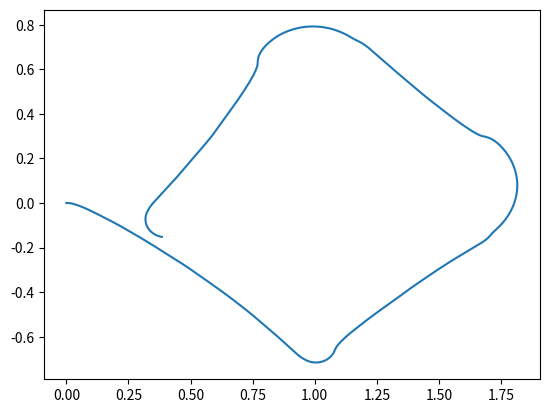

Python code for this plot:
import matplotlib.pyplot as plt 
import numpy as np
import math

DISTANCE_PER_TICK = np.pi*0.07/135

# move forward
#left = [0, 0, 0, 0, 0, 0, 0, 0, 0, 0, 0, 0, 0, 0, 0, 0, 0, 0, 0, 0, 0, 0, 0, 0, 0, 0, 0, 0, 0, 0, 0, 0, 0, 0, 0, 0, 0, 0, 0, 0, 0, 0, 0, 0, 0, 0, 0, 0, 0, 0, 0, 0, 0, 0, 0, 0, 0, 0, 0, 0, 0, 0, 0, 0, 0, 0, 0, 0, 0, 0, 0, 0, 0, 0, 0, 0, 0, 0, 0, 0, 0, 0, 0, 0, 0, 0, 0, 0, 0, 0, 0, 0, 0, 0, 0, 0, 0, 0, 0, 0, 0, 0, 0, 0, 0, 0, 0, 0, 0, 0, 0, 0, 0, 0, 0, 0, 0, 0, 0, 0, 0, 0, 0, 0, 0, 0, 0, 0, 0, 0, 0, 0, 0, 0, 0, 0, 0, 0, 0, 0, 0, 0, 0, 0, 0, 0, 0, 0, 0, 0, 0, 0, 0, 0, 0, 0, 0, 0, 0, 0, 0, 0, 0, 0, 0, 0, 0, 0, 0, 0, 0, 0, 0, 0, 0, 0, 0, 0, 0, 0, 0, 0, 0, 0, 0, 0, 0, 0, 0, 0, 0, 0, 0, 0, 0, 0, 0, 0, 0, 0, 0, 0, 0, 0, 0, 0, 0, 0, 0, 0, 0, 0, 0, 0, 0, 0, 0, 0, 0, 0, 0, 0, 0, 0, 0, 0, 0, 0, 0, 0, 0, 0, 0, 0, 0, 0, 0, 0, 0, 0, 0, 0, 0, 0, 0, 0, 0, 0, 0, 0, 0, 0, 0, 0, 0, 0, 0, 0, 0, 0, 0, 0, 0, 0, 0, 0, 0, 0, 0, 0, 0, 0, 0, 0, 0, 0, 0, 0, 0, 0, 0, 0, 0, 0, 0, 0, 0, 0, 0, 0, 0, 0, 0, 0, 0, 0, 0, 0, 0, 0, 0, 0, 0, 0, 0, 0, 0, 0, 0, 0, 0, 0, 0, 0, 0, 0, 0, 0, 0, 0, 0, 2, 5, 8, 12, 17, 23, 29, 36, 43, 51, 59, 67, 76, 84, 93, 102, 110, 119, 127, 135, 143, 150, 158, 166, 173, 180, 187, 194, 201, 208, 215, 222, 229, 236, 243, 250, 257, 263, 270, 277, 283, 290, 296, 303, 310, 316, 323, 330, 336, 343, 349, 356, 363, 370, 377, 384, 391, 398, 405, 412, 419, 425, 432, 439, 446, 453, 460, 467, 474, 481, 488, 495, 502, 509, 516, 523, 529, 536, 543, 550, 557, 564, 571, 578, 585, 592, 599, 606, 613, 620, 626, 634, 640, 647, 653, 660, 667, 675, 681, 688, 695, 701, 708, 715, 722, 728, 735, 742, 748, 755, 762, 769, 775, 782, 789, 796, 803, 810, 816, 823, 830, 837, 844, 850, 857, 863, 867, 871, 874, 875, 875, 875, 875, 875, 875, 875, 875, 875, 875, 875, 875, 875, 875, 875, 875, 875, 875, 875, 875, 875, 875, 875, 875, 875, 875, 873, 870, 867, 862, 857, 851, 844, 837, 830, 823, 815, 808, 801, 793, 785, 776, 768, 759, 751, 743, 736, 729, 721, 714, 707, 700, 694, 687, 680, 673, 667, 660, 652, 646, 639, 632, 625, 618, 611, 604, 596, 589, 583, 576, 569, 562, 555, 548, 541, 534, 527, 520, 512, 505, 497, 490, 483, 475, 468, 461, 454, 446, 439, 432, 425, 418, 411, 404, 397, 390, 382, 375, 368, 360, 353, 346, 339, 332, 325, 317, 310, 304, 297, 290, 283, 276, 269, 262, 255, 248, 241, 233, 226, 218, 211, 204, 197, 190, 182, 176, 169, 162, 155, 148, 141, 134, 127, 120, 113, 105, 98, 91, 83, 76, 69, 62, 54, 47, 40, 33, 26, 19, 12, 5, -2, -7, -3, 0, 2, 2, 3, 3, 3, 3, 3, 3, 3, 3, 3, 3, 3, 3, 3, 3, 3, 3, 3, 3, 3, 3, 3, 3, 3, 3, 3, 3, 3, 3, 3, 3, 3, 3, 3, 3, 3, 3, 3, 3, 3, 3, 3, 3, 3, 3, 3, 3, 3, 3, 3, 3, 3, 3, 3, 3, 3, 3, 3, 3, 3, 3, 3, 3, 3, 3, 3, 3, 3, 3, 3, 3, 3, 3, 3, 3, 3, 3, 3, 3, 3, 3, 3, 3, 3, 3, 3, 3, 3, 3, 3, 3, 3, 3, 3, 3, 3, 3, 3, 3, 3, 3, 3, 3, 3, 3, 3, 3, 3, 3, 3, 3, 3, 3, 3, 3, 3, 3, 3, 3, 3, 3, 3, 3, 3, 3, 3, 3, 3, 3, 3, 3, 3, 3, 3, 3, 3, 3, 3, 3, 3, 3, 3, 3, 3, 3, 3, 3, 3, 3, 3, 3, 3, 3, 3, 3, 3, 3, 3, 3, 3, 3, 3, 3, 3, 3, 3, 3, 3, 3, 3, 3, 3, 3, 3, 3, 3, 3, 3, 3, 3, 3, 3, 3, 3, 3, 3, 3, 3, 3, 3, 3, 3, 3, 3, 3, 3, 3, 3, 3, 3, 3, 3, 3, 3, 3, 3, 3, 3, 3, 3, 3, 3, 3, 3, 3, 3, 3, 3, 3, 3, 3, 3, 3, 3, 3, 3, 3, 3, 3, 3, 3, 3, 3, 3, 3, 3, 3, 3, 3, 3, 3, 3, 3, 3, 3, 3, 3, 3, 3, 3, 3, 3, 3, 3, 3, 3, 3, 3, 3, 3, 3, 3, 3, 3, 3, 3, 3, 3, 3, 3, 3, 3, 3, 3, 3, 3, 3, 3, 3, 3, 3, 3, 3, 3, 3, 3, 3, 3, 3, 3, 3, 3, 3, 3, 3, 3, 3, 3, 3, 3, 3, 3, 3, 3, 3, 3, 3, 3, 3, 3, 3, 3, 3, 3, 3, 3, 3, 3, 3, 3, 3, 3, 3, 3, 3, 3, 3, 3, 3, 3, 3, 3, 3, 3, 3, 3, 3, 3, 3, 3, 3, 3, 3, 3, 3, 3, 3, 3, 3, 3, 3, 3, 3, 3, 3, 3, 3, 3, 3, 3, 3, 3, 3, 3, 3, 3, 3, 3, 3, 3, 3, 3, 3, 3, 3, 3, 3]
#right = [2, 2, 2, 2, 2, 2, 2, 2, 2, 2, 2, 2, 2, 2, 2, 2, 2, 2, 2, 2, 2, 2, 2, 2, 2, 2, 2, 2, 2, 2, 2, 2, 2, 2, 2, 2, 2, 2, 2, 2, 2, 2, 2, 2, 2, 2, 2, 2, 2, 2, 2, 2, 2, 2, 2, 2, 2, 2, 2, 2, 2, 2, 2, 2, 2, 2, 2, 2, 2, 2, 2, 2, 2, 2, 2, 2, 2, 2, 2, 2, 2, 2, 2, 2, 2, 2, 2, 2, 2, 2, 2, 2, 2, 2, 2, 2, 2, 2, 2, 2, 2, 2, 2, 2, 2, 2, 2, 2, 2, 2, 2, 2, 2, 2, 2, 2, 2, 2, 2, 2, 2, 2, 2, 2, 2, 2, 2, 2, 2, 2, 2, 2, 2, 2, 2, 2, 2, 2, 2, 2, 2, 2, 2, 2, 2, 2, 2, 2, 2, 2, 2, 2, 2, 2, 2, 2, 2, 2, 2, 2, 2, 2, 2, 2, 2, 2, 2, 2, 2, 2, 2, 2, 2, 2, 2, 2, 2, 2, 2, 2, 2, 2, 2, 2, 2, 2, 2, 2, 2, 2, 2, 2, 2, 2, 2, 2, 2, 2, 2, 2, 2, 2, 2, 2, 2, 2, 2, 2, 2, 2, 2, 2, 2, 2, 2, 2, 2, 2, 2, 2, 2, 2, 2, 2, 2, 2, 2, 2, 2, 2, 2, 2, 2, 2, 2, 2, 2, 2, 2, 2, 2, 2, 2, 2, 2, 2, 2, 2, 2, 2, 2, 2, 2, 2, 2, 2, 2, 2, 2, 2, 2, 2, 2, 2, 2, 2, 2, 2, 2, 2, 2, 2, 2, 2, 2, 2, 2, 2, 2, 2, 2, 2, 2, 2, 2, 2, 2, 2, 2, 2, 2, 2, 2, 2, 2, 2, 2, 2, 2, 2, 2, 2, 2, 2, 2, 2, 2, 2, 2, 2, 2, 2, 2, 2, 2, 2, 2, 2, 4, 8, 11, 16, 21, 27, 34, 41, 48, 56, 65, 73, 82, 90, 100, 108, 117, 125, 134, 142, 149, 157, 164, 172, 179, 186, 193, 200, 207, 214, 222, 228, 235, 241, 248, 255, 261, 268, 275, 281, 288, 294, 301, 308, 315, 321, 328, 335, 342, 349, 356, 362, 369, 376, 383, 390, 397, 403, 410, 417, 423, 430, 438, 444, 451, 459, 466, 472, 479, 487, 494, 501, 509, 515, 522, 529, 536, 543, 549, 556, 562, 569, 576, 583, 590, 597, 604, 612, 619, 626, 633, 640, 647, 654, 661, 668, 674, 681, 688, 694, 701, 708, 715, 721, 728, 735, 742, 749, 756, 762, 769, 777, 784, 791, 798, 805, 811, 818, 825, 832, 839, 846, 853, 860, 867, 873, 877, 881, 883, 884, 884, 884, 884, 884, 884, 884, 884, 884, 884, 884, 884, 884, 884, 884, 884, 884, 884, 884, 884, 884, 884, 884, 884, 884, 884, 882, 879, 875, 870, 864, 858, 850, 843, 835, 828, 821, 813, 806, 798, 790, 782, 773, 765, 758, 750, 742, 734, 727, 719, 712, 705, 698, 691, 684, 677, 670, 663, 656, 649, 642, 634, 628, 621, 614, 607, 600, 592, 585, 577, 570, 563, 556, 549, 542, 535, 527, 520, 513, 506, 499, 492, 484, 476, 469, 462, 454, 446, 439, 432, 424, 417, 409, 402, 395, 388, 381, 374, 367, 359, 352, 344, 337, 330, 322, 315, 307, 300, 293, 286, 278, 271, 264, 257, 250, 243, 236, 229, 222, 215, 207, 200, 192, 185, 178, 170, 163, 156, 149, 142, 135, 127, 120, 114, 107, 100, 93, 85, 78, 71, 63, 56, 48, 41, 34, 27, 19, 12, 5, -2, -9, -10, -6, -4, -2, -2, -2, -2, -2, -2, -2, -2, -2, -2, -2, -2, -2, -2, -2, -2, -2, -2, -2, -2, -2, -2, -2, -2, -2, -2, -2, -2, -2, -2, -2, -2, -2, -2, -2, -2, -2, -2, -2, -2, -2, -2, -2, -2, -2, -2, -2, -2, -2, -2, -2, -2, -2, -2, -2, -2, -2, -2, -2, -2, -2, -2, -2, -2, -2, -2, -2, -2, -2, -2, -2, -2, -2, -2, -2, -2, -2, -2, -2, -2, -2, -2, -2, -2, -2, -2, -2, -2, -2, -2, -2, -2, -2, -2, -2, -2, -2, -2, -2, -2, -2, -2, -2, -2, -2, -2, -2, -2, -2, -2, -2, -2, -2, -2, -2, -2, -2, -2, -2, -2, -2, -2, -2, -2, -2, -2, -2, -2, -2, -2, -2, -2, -2, -2, -2, -2, -2, -2, -2, -2, -2, -2, -2, -2, -2, -2, -2, -2, -2, -2, -2, -2, -2, -2, -2, -2, -2, -2, -2, -2, -2, -2, -2, -2, -2, -2, -2, -2, -2, -2, -2, -2, -2, -2, -2, -2, -2, -2, -2, -2, -2, -2, -2, -2, -2, -2, -2, -2, -2, -2, -2, -2, -2, -2, -2, -2, -2, -2, -2, -2, -2, -2, -2, -2, -2, -2, -2, -2, -2, -2, -2, -2, -2, -2, -2, -2, -2, -2, -2, -2, -2, -2, -2, -2, -2, -2, -2, -2, -2, -2, -2, -2, -2, -2, -2, -2, -2, -2, -2, -2, -2, -2, -2, -2, -2, -2, -2, -2, -2, -2, -2, -2, -2, -2, -2, -2, -2, -2, -2, -2, -2, -2, -2, -2, -2, -2, -2, -2, -2, -2, -2, -2, -2, -2, -2, -2, -2, -2, -2, -2, -2, -2, -2, -2, -2, -2, -2, -2, -2, -2, -2, -2, -2, -2, -2, -2, -2, -2, -2, -2, -2, -2, -2, -2, -2, -2, -2, -2, -2, -2, -2, -2, -2, -2, -2, -2, -2, -2, -2, -2, -2, -2, -2, -2, -2, -2, -2, -2, -2, -2, -2, -2, -2, -2, -2, -2, -2, -2, -2, -2, -2, -2, -2, -2, -2, -2, -2, -2, -2, -2, -2, -2, -2, -2, -2, -2, -2, -2, -2, -2, -2, -2, -2, -2, -2, -2, -2, -2, -2, -2, -2, -2, -2, -2, -2, -2, -2]

# move D
left = [6236, 6236, 6236, 6236, 6236, 6236, 6236, 6236, 6236, 6236, 6236, 6236, 6236, 6236, 6236, 6236, 6236, 6236, 6236, 6236, 6236, 6236, 6236, 6236, 6236, 6236, 6236, 6236, 6236, 6236, 6236, 6236, 6236, 6236, 6236, 6236, 6236, 6236, 6236, 6236, 6236, 6236, 6236, 6236, 6236, 6236, 6236, 6236, 6236, 6236, 6236, 6236, 6236, 6236, 6236, 6236, 6236, 6236, 6236, 6236, 6236, 6236, 6236, 6236, 6236, 6236, 6236, 6236, 6236, 6236, 6236, 6236, 6236, 6236, 6236, 6236, 6236, 6236, 6236, 6236, 6236, 6236, 6236, 6236, 6236, 6236, 6236, 6236, 6236, 6236, 6236, 6236, 6236, 6236, 6236, 6236, 6236, 6236, 6236, 6236, 6236, 6236, 6236, 6236, 6236, 6236, 6236, 6236, 6236, 6236, 6236, 6236, 6236, 6236, 6236, 6236, 6236, 6236, 6236, 6236, 6236, 6236, 6236, 6236, 6236, 6236, 6236, 6236, 6236, 6236, 6236, 6236, 6236, 6236, 6236, 6236, 6236, 6236, 6236, 6236, 6236, 6236, 6236, 6236, 6236, 6236, 6236, 6236, 6236, 6236, 6236, 6236, 6236, 6236, 6236, 6236, 6236, 6236, 6236, 6236, 6236, 6236, 6236, 6236, 6236, 6236, 6236, 6236, 6236, 6236, 6236, 6236, 6236, 6236, 6236, 6236, 6236, 6236, 6236, 6236, 6236, 6236, 6236, 6236, 6236, 6236, 6236, 6236, 6236, 6236, 6236, 6236, 6236, 6236, 6236, 6236, 6236, 6236, 6236, 6236, 6236, 6236, 6236, 6236, 6236, 6236, 6236, 6236, 6236, 6236, 6236, 6236, 6236, 6236, 6236, 6236, 6236, 6236, 6236, 6236, 6236, 6236, 6236, 6236, 6236, 6236, 6236, 6236, 6236, 6236, 6236, 6236, 6236, 6236, 6236, 6236, 6236, 6236, 6236, 6236, 6236, 6236, 6236, 6236, 6236, 6236, 6236, 6236, 6236, 6236, 6236, 6236, 6236, 6236, 6236, 6236, 6236, 6236, 6236, 6236, 6236, 6236, 6236, 6236, 6236, 6236, 6236, 6236, 6237, 6237, 6238, 6238, 6238, 6238, 6238, 6238, 6238, 6238, 6238, 6238, 6238, 6238, 6238, 6238, 6238, 6238, 6238, 6238, 6238, 6238, 6238, 6238, 6238, 6238, 6238, 6238, 6238, 6238, 6238, 6238, 6238, 6238, 6238, 6238, 6238, 6238, 6238, 6238, 6238, 6238, 6238, 6238, 6238, 6238, 6238, 6238, 6238, 6238, 6238, 6238, 6238, 6238, 6238, 6238, 6238, 6238, 6238, 6238, 6238, 6238, 6238, 6238, 6238, 6238, 6238, 6238, 6238, 6238, 6238, 6238, 6238, 6238, 6238, 6238, 6238, 6238, 6238, 6238, 6238, 6238, 6238, 6238, 6238, 6238, 6238, 6238, 6238, 6238, 6238, 6238, 6238, 6238, 6238, 6238, 6238, 6238, 6238, 6238, 6238, 6238, 6238, 6238, 6238, 6238, 6238, 6238, 6238, 6238, 6238, 6238, 6238, 6238, 6238, 6238, 6238, 6238, 6238, 6238, 6238, 6238, 6238, 6238, 6238, 6238, 6238, 6238, 6238, 6238, 6238, 6238, 6238, 6238, 6238, 6238, 6238, 6238, 6238, 6238, 6238, 6238, 6238, 6238, 6238, 6238, 6238, 6238, 6238, 6238, 6238, 6238, 6238, 6238, 6238, 6238, 6238, 6238, 6238, 6238, 6238, 6238, 6238, 6238, 6238, 6238, 6238, 6238, 6238, 6238, 6238, 6238, 6238, 6238, 6238, 6238, 6238, 6238, 6238, 6238, 6238, 6238, 6238, 6238, 6238, 6238, 6238, 6238, 6238, 6238, 6238, 6238, 6238, 6238, 6238, 6238, 6238, 6238, 6238, 6238, 6238, 6238, 6238, 6238, 6238, 6238, 6238, 6238, 6238, 6238, 6238, 6238, 6238, 6238, 6238, 6238, 6238, 6238, 6238, 6238, 6238, 6238, 6238, 6238, 6238, 6238, 6238, 6238, 6238, 6238, 6238, 6238, 6238, 6238, 6238, 6238, 6238, 6238, 6238, 6238, 6238, 6238, 6238, 6238, 6238, 6238, 6238, 6238, 6238, 6238, 6238, 6238, 6238, 6238, 6238, 6238, 6238, 6238, 6238, 6238, 6238, 6238, 6238, 6238, 6238, 6238, 6238, 6238, 6238, 6238, 6238, 6238, 6238, 6238, 6238, 6238, 6238, 6238, 6238, 6238, 6238, 6238, 6238, 6238, 6238, 6238, 6238, 6238, 6238, 6238, 6238, 6238, 6238, 6238, 6238, 6238, 6238, 6238, 6238, 6238, 6238, 6238, 6238, 6238, 6238, 6238, 6238, 6238, 6238, 6238, 6238, 6238, 6238, 6238, 6238, 6238, 6238, 6238, 6238, 6238, 6238, 6238, 6238, 6238, 6238, 6238, 6238, 6238, 6238, 6238, 6238, 6238, 6238, 6238, 6238, 6238, 6238, 6238, 6238, 6238, 6238, 6238, 6238, 6238, 6238, 6238, 6238, 6238, 6238, 6238, 6238, 6238, 6238, 6238, 6238, 6238, 6238, 6238, 6238, 6238, 6238, 6238, 6238, 6238, 6238, 6238, 6238, 6238, 6238, 6238, 6238, 6238, 6238, 6238, 6238, 6238, 6238, 6238, 6238, 6238, 6238, 6238, 6238, 6238, 6238, 6238, 6238, 6238, 6238, 6238, 6238, 6238, 6238, 6238, 6238, 6238, 6238, 6238, 6238, 6238, 6238, 6238, 6238, 6238, 6238, 6238, 6238, 6238, 6238, 6238, 6238, 6238, 6238, 6238, 6238, 6238, 6238, 6238, 6238, 6238, 6238, 6238, 6238, 6238, 6238, 6238, 6238, 6238, 6238, 6238, 6238, 6238, 6238, 6238, 6238, 6238, 6238, 6238, 6238, 6238, 6238, 6238, 6238, 6238, 6238, 6238, 6238, 6238, 6238, 6238, 6238, 6238, 6238, 6238, 6238, 6238, 6238, 6238, 6238, 6238, 6238, 6238, 6238, 6238, 6238, 6238, 6238, 6238, 6238, 6238, 6238, 6238, 6238, 6238, 6238, 6238, 6238, 6238, 6238, 6238, 6238, 6238, 6238, 6238, 6238, 6238, 6238, 6238, 6238, 6238, 6238, 6238, 6238, 6238, 6238, 6238, 6238, 6238, 6238, 6238, 6238, 6238, 6238, 6238, 6238, 6238, 6238, 6238, 6238, 6238, 6238, 6238, 6238, 6238, 6238, 6238, 6238, 6238, 6238, 6238, 6238, 6238, 6238, 6238, 6238, 6238, 6238, 6238, 6238, 6238, 6238, 6238, 6238, 6238, 6238, 6238, 6238, 6238, 6238, 6238, 6238, 6238, 6238, 6238, 6238, 6238, 6238, 6238, 6238, 6238, 6238, 6238, 6238, 6238, 6238, 6238, 6238, 6238, 6238, 6238, 6238, 6238, 6238, 6238, 6238, 6238, 6238, 6238, 6238, 6238, 6238, 6238, 6238, 6238, 6238, 6238, 6238, 6238, 6238, 6238, 6238, 6238, 6238, 6238, 6238, 6238, 6238, 6243, 6250, 6260, 6270, 6282, 6295, 6308, 6321, 6334, 6348, 6361, 6374, 6388, 6402, 6415, 6430, 6443, 6457, 6471, 6485, 6499, 6512, 6526, 6540, 6552, 6566, 6580, 6594, 6608, 6622, 6636, 6649, 6664, 6677, 6691, 6705, 6719, 6733, 6747, 6759, 6773, 6787, 6801, 6815, 6829, 6843, 6855, 6870, 6884, 6898, 6911, 6925, 6939, 6949, 6955, 6959, 6961, 6961, 6961, 6961, 6961, 6961, 6961, 6961, 6961, 6961, 6961, 6961, 6961, 6961, 6961, 6961, 6961, 6961, 6961, 6961, 6961, 6961, 6961, 6961, 6961, 6961, 6962, 6967, 6974, 6984, 6995, 7007, 7019, 7032, 7045, 7059, 7071, 7086, 7100, 7110, 7117, 7121, 7123, 7124, 7124, 7124, 7124, 7124, 7124, 7124, 7124, 7124, 7124, 7124, 7124, 7124, 7124, 7124, 7124, 7124, 7124, 7124, 7124, 7124, 7124, 7124, 7124, 7124, 7124, 7126, 7132, 7141, 7151, 7162, 7174, 7187, 7200, 7213, 7226, 7240, 7254, 7268, 7282, 7296, 7309, 7323, 7336, 7350, 7363, 7377, 7391, 7405, 7419, 7432, 7446, 7459, 7473, 7486, 7500, 7514, 7528, 7542, 7555, 7568, 7582, 7594, 7603, 7609, 7612, 7613, 7613, 7613, 7613, 7613, 7613, 7613, 7613, 7613, 7613, 7613, 7613, 7613, 7613, 7613, 7613, 7613, 7613, 7613, 7613, 7613, 7613, 7613, 7613, 7613, 7613, 7614, 7619, 7628, 7638, 7650, 7663, 7677, 7691, 7705, 7719, 7734, 7748, 7763, 7778, 7793, 7807, 7822, 7837, 7852, 7866, 7881, 7896, 7910, 7925, 7940, 7955, 7970, 7985, 7999, 8013, 8021, 8027, 8030, 8032, 8032, 8032, 8032, 8032, 8032, 8032, 8032, 8032, 8032, 8032, 8032, 8032, 8032, 8032, 8032, 8032, 8032, 8032, 8032, 8032, 8032, 8032, 8032, 8032, 8032, 8035, 8042, 8051, 8061, 8073, 8085, 8098, 8110, 8124, 8137, 8151, 8164, 8178, 8191, 8204, 8218, 8232, 8246, 8260, 8274, 8287, 8301, 8315, 8329, 8344, 8357, 8371, 8385, 8399, 8412, 8421, 8427, 8431, 8433, 8433, 8433, 8433, 8433, 8433, 8433, 8433, 8433, 8433, 8433, 8433, 8433, 8433, 8433, 8433, 8433, 8433, 8433, 8433, 8433, 8433, 8433, 8433, 8433, 8433, 8433, 8436, 8444, 8454, 8466, 8479, 8492, 8506, 8521, 8536, 8550, 8565, 8580, 8596, 8612, 8626, 8639, 8654, 8670, 8686, 8701, 8716, 8732, 8746, 8762, 8778, 8794, 8808, 8819, 8825, 8829, 8831, 8832, 8832, 8832, 8832, 8832, 8832, 8832, 8832, 8832, 8832, 8832, 8832, 8832, 8832, 8832, 8832, 8832, 8832, 8832, 8832, 8832, 8832, 8832, 8832, 8832, 8833, 8839, 8847, 8857, 8868, 8880, 8892, 8905, 8918, 8931, 8945, 8959, 8973, 8987, 9001, 9015, 9029, 9040, 9051, 9065, 9079, 9093, 9108, 9121, 9135, 9151, 9162, 9175, 9189, 9202, 9217, 9231, 9245, 9259, 9272, 9286, 9299, 9309, 9315, 9319, 9320, 9321, 9321, 9321, 9321, 9321, 9321, 9321, 9321, 9321, 9321, 9321, 9321, 9321, 9321, 9321, 9321, 9321, 9321, 9321, 9321, 9321, 9321, 9321, 9321, 9321, 9321, 9324, 9331, 9340, 9351, 9363, 9376, 9388, 9401, 9415, 9428, 9441, 9455, 9467, 9476, 9482, 9486, 9487, 9488, 9488, 9488, 9488, 9488, 9488, 9488, 9488, 9488, 9488, 9488, 9488, 9488, 9488, 9488, 9488, 9488, 9488, 9488, 9488, 9488, 9488, 9488, 9488, 9488, 9488, 9488, 9488, 9488, 9488, 9488, 9488, 9488, 9488, 9488, 9488, 9488, 9488, 9488, 9488, 9488, 9488, 9488, 9488, 9488, 9488, 9488, 9488, 9488, 9488, 9488, 9488, 9488, 9488, 9488, 9488, 9488, 9488, 9488, 9488, 9488, 9488, 9488, 9488, 9488, 9488, 9488, 9488, 9488, 9488, 9488, 9488, 9488, 9488, 9488, 9488, 9488, 9488, 9488, 9488, 9488, 9488, 9488, 9488, 9488, 9488, 9488, 9488, 9488, 9488, 9488, 9488, 9488, 9488, 9488, 9488, 9488, 9488, 9488, 9488, 9488, 9488, 9488, 9488, 9488, 9488, 9488, 9488, 9488, 9488, 9488, 9488, 9488, 9488, 9488, 9488, 9488, 9488, 9488, 9488, 9488, 9488, 9488, 9488, 9488, 9488, 9488, 9488, 9488, 9488, 9488, 9488, 9488, 9488, 9488, 9488, 9488, 9488, 9488, 9488, 9488, 9488, 9488, 9488, 9488, 9488, 9488, 9488, 9488, 9488, 9488, 9488, 9488, 9488, 9488, 9488, 9488, 9488, 9488, 9488, 9488, 9488, 9488, 9488, 9488, 9488, 9488, 9488, 9488, 9488, 9488, 9488, 9488, 9488, 9488, 9488, 9488, 9488, 9488, 9488, 9488, 9488, 9488, 9488, 9488, 9488, 9488, 9488, 9488, 9488, 9488, 9488, 9488, 9488, 9488, 9488, 9488, 9488, 9488, 9488, 9488, 9488, 9488, 9488, 9488, 9488, 9488, 9488, 9488, 9488, 9488, 9488, 9488, 9488, 9488, 9488, 9488, 9488, 9488, 9488, 9488, 9488, 9488, 9488, 9488, 9488, 9488, 9488, 9488, 9488, 9488, 9488, 9488, 9488, 9488, 9488, 9488, 9488, 9488, 9488, 9488, 9488, 9488, 9488, 9488, 9488, 9488, 9488, 9488, 9488, 9488, 9488, 9488, 9488, 9488, 9488, 9488, 9488, 9488, 9488, 9488, 9488, 9488, 9488, 9488, 9488, 9488, 9488, 9488, 9488, 9488, 9488, 9488, 9488, 9488, 9488, 9488, 9488, 9488, 9488, 9488, 9488, 9488, 9488, 9488, 9488, 9488, 9488, 9488, 9488, 9488, 9488, 9488, 9488, 9488, 9488, 9488, 9488, 9488, 9488, 9488, 9488, 9488, 9488, 9488, 9488, 9488, 9488, 9488, 9488, 9488, 9488, 9488, 9488, 9488, 9488, 9488, 9488, 9488, 9488, 9488, 9488, 9488, 9488, 9488, 9488, 9488, 9488, 9488, 9488, 9488, 9488, 9488, 9488, 9488, 9488, 9488, 9488, 9488, 9488, 9488, 9488, 9488, 9488, 9488, 9488, 9488, 9488, 9488, 9488, 9488, 9488, 9488, 9488, 9488, 9488, 9488, 9488, 9488, 9488, 9488, 9488, 9488, 9488, 9488, 9488, 9488, 9488, 9488, 9488, 9488, 9488, 9488, 9488, 9488, 9488, 9488, 9488, 9488, 9488, 9488, 9488, 9488, 9488, 9488, 9488, 9488, 9488, 9488, 9488, 9488, 9488, 9488, 9488, 9488, 9488, 9488, 9488, 9488, 9488, 9488, 9488, 9488, 9488, 9488, 9488, 9488, 9488, 9488, 9488, 9488, 9488, 9488, 9488, 9488, 9488, 9488, 9488, 9488, 9488, 9488, 9488, 9488, 9488, 9488, 9488, 9488, 9488, 9488, 9488, 9488, 9488, 9488, 9488, 9488, 9488, 9488, 9488, 9488, 9488, 9488, 9488, 9488, 9488, 9488, 9488, 9488, 9488, 9488, 9488, 9488, 9488, 9488, 9488, 9488, 9488, 9488, 9488, 9488, 9488, 9488, 9488, 9488, 9488, 9488, 9488, 9488, 9488, 9488, 9488, 9488, 9488, 9488, 9488, 9488, 9488, 9488, 9488, 9488, 9488, 9488, 9488, 9488, 9488, 9488, 9488, 9488, 9488, 9488, 9488, 9488, 9488, 9488, 9488, 9488, 9488, 9488, 9488, 9488, 9488, 9488, 9488, 9488, 9488, 9488, 9488, 9488, 9488, 9488, 9488, 9488, 9488, 9488, 9488, 9488, 9488, 9488, 9488, 9488, 9488, 9488, 9488, 9488, 9488, 9488, 9488, 9488, 9488, 9488, 9488, 9488, 9488, 9488, 9488, 9488, 9488, 9488, 9488, 9488, 9488, 9488, 9488, 9488, 9488, 9488, 9488, 9488, 9488, 9488, 9488, 9488, 9488, 9488, 9488, 9488, 9488, 9488, 9488, 9488, 9488, 9488, 9488, 9488, 9488, 9488, 9488, 9488, 9488, 9488, 9488, 9488, 9488, 9488, 9488, 9488, 9488, 9488, 9488, 9488, 9488, 9488, 9488, 9488, 9488, 9488, 9488, 9488, 9488, 9488, 9488, 9488, 9488, 9488, 9488, 9488, 9488, 9488, 9488, 9488, 9488, 9488, 9488, 9488, 9488, 9488, 9488, 9488, 9488, 9488, 9488, 9488, 9488, 9488, 9488, 9488, 9488, 9488, 9488, 9488, 9488, 9488, 9488, 9488, 9488, 9488, 9488, 9488, 9488, 9488, 9488, 9488, 9488, 9488, 9488, 9488, 9488, 9488, 9488, 9488, 9488, 9488, 9488, 9488, 9488, 9488, 9488, 9488, 9488, 9488, 9488, 9488, 9488, 9488, 9488, 9488, 9488, 9488, 9488, 9488, 9488, 9488, 9488, 9488, 9488, 9488, 9488, 9488, 9488, 9488, 9488, 9488, 9488, 9488, 9488, 9488, 9488, 9488, 9488, 9488, 9488, 9488, 9488, 9488, 9488, 9488, 9488, 9488, 9488, 9488, 9488, 9488, 9488, 9488, 9488, 9488, 9488, 9488, 9488, 9488, 9488, 9488, 9488, 9488, 9488, 9488, 9488, 9488, 9488, 9488, 9488, 9488, 9488, 9488, 9488, 9488, 9488, 9488, 9488, 9488, 9488, 9488, 9488, 9488, 9488, 9488, 9488, 9488, 9488, 9488, 9488, 9488, 9488, 9488, 9488, 9488, 9488, 9488, 9488, 9488, 9488, 9488, 9488, 9488, 9488, 9488, 9488, 9488, 9488, 9488, 9488, 9488, 9488, 9488, 9488, 9488, 9488, 9488, 9488, 9488]
right = [5371, 5371, 5371, 5371, 5371, 5371, 5371, 5371, 5371, 5371, 5371, 5371, 5371, 5371, 5371, 5371, 5371, 5371, 5371, 5371, 5371, 5371, 5371, 5371, 5371, 5371, 5371, 5371, 5371, 5371, 5371, 5371, 5371, 5371, 5371, 5371, 5371, 5371, 5371, 5371, 5371, 5371, 5371, 5371, 5371, 5371, 5371, 5371, 5371, 5371, 5371, 5371, 5371, 5371, 5371, 5371, 5371, 5371, 5371, 5371, 5371, 5371, 5371, 5371, 5371, 5371, 5371, 5371, 5371, 5371, 5371, 5371, 5371, 5371, 5371, 5371, 5371, 5371, 5371, 5371, 5371, 5371, 5371, 5371, 5371, 5371, 5371, 5371, 5371, 5371, 5371, 5371, 5371, 5371, 5371, 5371, 5371, 5371, 5371, 5371, 5371, 5371, 5371, 5371, 5371, 5371, 5371, 5371, 5371, 5371, 5371, 5371, 5371, 5371, 5371, 5371, 5371, 5371, 5371, 5371, 5371, 5371, 5371, 5371, 5371, 5371, 5371, 5371, 5371, 5371, 5371, 5371, 5371, 5371, 5371, 5371, 5371, 5371, 5371, 5371, 5371, 5371, 5371, 5371, 5371, 5371, 5371, 5371, 5371, 5371, 5371, 5371, 5371, 5371, 5371, 5371, 5371, 5371, 5371, 5371, 5371, 5371, 5371, 5371, 5371, 5371, 5371, 5371, 5371, 5371, 5371, 5371, 5371, 5371, 5371, 5371, 5371, 5371, 5371, 5371, 5371, 5371, 5371, 5371, 5371, 5371, 5371, 5371, 5371, 5371, 5371, 5371, 5371, 5371, 5371, 5371, 5371, 5371, 5371, 5371, 5371, 5371, 5371, 5371, 5371, 5371, 5371, 5371, 5371, 5371, 5371, 5371, 5371, 5371, 5371, 5371, 5371, 5371, 5371, 5371, 5371, 5371, 5371, 5371, 5371, 5371, 5371, 5371, 5371, 5371, 5371, 5371, 5371, 5371, 5371, 5371, 5371, 5371, 5371, 5371, 5371, 5371, 5371, 5371, 5371, 5371, 5371, 5371, 5371, 5371, 5371, 5371, 5371, 5371, 5371, 5371, 5371, 5371, 5371, 5371, 5371, 5371, 5371, 5371, 5371, 5371, 5371, 5371, 5371, 5371, 5371, 5371, 5371, 5371, 5371, 5371, 5371, 5371, 5371, 5371, 5371, 5371, 5371, 5371, 5371, 5371, 5371, 5371, 5371, 5371, 5371, 5371, 5371, 5371, 5371, 5371, 5371, 5371, 5371, 5371, 5371, 5371, 5371, 5371, 5371, 5371, 5371, 5371, 5371, 5371, 5371, 5371, 5371, 5371, 5371, 5371, 5371, 5371, 5371, 5371, 5371, 5371, 5371, 5371, 5371, 5371, 5371, 5371, 5371, 5371, 5371, 5371, 5371, 5371, 5371, 5371, 5371, 5371, 5371, 5371, 5371, 5371, 5371, 5371, 5371, 5371, 5371, 5371, 5371, 5371, 5371, 5371, 5371, 5371, 5371, 5371, 5371, 5371, 5371, 5371, 5371, 5371, 5371, 5371, 5371, 5371, 5371, 5371, 5371, 5371, 5371, 5371, 5371, 5371, 5371, 5371, 5371, 5371, 5371, 5371, 5371, 5371, 5371, 5371, 5371, 5371, 5371, 5371, 5371, 5371, 5371, 5371, 5371, 5371, 5371, 5371, 5371, 5371, 5371, 5371, 5371, 5371, 5371, 5371, 5371, 5371, 5371, 5371, 5371, 5371, 5371, 5371, 5371, 5371, 5371, 5371, 5371, 5371, 5371, 5371, 5371, 5371, 5371, 5371, 5371, 5371, 5371, 5371, 5371, 5371, 5371, 5371, 5371, 5371, 5371, 5371, 5371, 5371, 5371, 5371, 5371, 5371, 5371, 5371, 5371, 5371, 5371, 5371, 5371, 5371, 5371, 5371, 5371, 5371, 5371, 5371, 5371, 5371, 5371, 5371, 5371, 5371, 5371, 5371, 5371, 5371, 5371, 5371, 5371, 5371, 5371, 5371, 5371, 5371, 5371, 5371, 5371, 5371, 5371, 5371, 5371, 5371, 5371, 5371, 5371, 5371, 5371, 5371, 5371, 5371, 5371, 5371, 5371, 5371, 5371, 5371, 5371, 5371, 5371, 5371, 5371, 5371, 5371, 5371, 5371, 5371, 5371, 5371, 5371, 5371, 5371, 5371, 5371, 5371, 5371, 5371, 5371, 5371, 5371, 5371, 5371, 5371, 5371, 5371, 5371, 5371, 5371, 5371, 5371, 5371, 5371, 5371, 5371, 5371, 5371, 5371, 5371, 5371, 5371, 5371, 5371, 5371, 5371, 5371, 5371, 5371, 5371, 5371, 5371, 5371, 5371, 5371, 5371, 5371, 5371, 5371, 5371, 5371, 5371, 5371, 5371, 5371, 5371, 5371, 5371, 5371, 5371, 5371, 5371, 5371, 5371, 5371, 5371, 5371, 5371, 5371, 5371, 5371, 5371, 5371, 5371, 5371, 5371, 5371, 5371, 5371, 5371, 5371, 5371, 5371, 5371, 5371, 5371, 5371, 5371, 5371, 5371, 5371, 5371, 5371, 5371, 5371, 5371, 5371, 5371, 5371, 5371, 5371, 5371, 5371, 5371, 5371, 5371, 5371, 5371, 5371, 5371, 5371, 5371, 5371, 5371, 5371, 5371, 5371, 5371, 5371, 5371, 5371, 5371, 5371, 5371, 5371, 5371, 5371, 5371, 5371, 5371, 5371, 5371, 5371, 5371, 5371, 5371, 5371, 5371, 5371, 5371, 5371, 5371, 5371, 5371, 5371, 5371, 5371, 5371, 5371, 5371, 5371, 5371, 5371, 5371, 5371, 5371, 5371, 5371, 5371, 5371, 5371, 5371, 5371, 5371, 5371, 5371, 5371, 5371, 5371, 5371, 5371, 5371, 5371, 5371, 5371, 5371, 5371, 5371, 5371, 5371, 5371, 5371, 5371, 5371, 5371, 5371, 5371, 5371, 5371, 5371, 5371, 5371, 5371, 5371, 5371, 5371, 5371, 5371, 5371, 5371, 5371, 5371, 5371, 5371, 5371, 5371, 5371, 5371, 5371, 5371, 5371, 5371, 5371, 5371, 5371, 5371, 5371, 5371, 5371, 5371, 5371, 5371, 5371, 5371, 5371, 5371, 5371, 5371, 5371, 5371, 5371, 5371, 5371, 5371, 5371, 5371, 5371, 5371, 5371, 5371, 5371, 5371, 5371, 5371, 5371, 5371, 5371, 5371, 5371, 5371, 5371, 5371, 5371, 5371, 5371, 5371, 5371, 5371, 5371, 5371, 5371, 5371, 5371, 5371, 5371, 5371, 5371, 5371, 5371, 5371, 5371, 5371, 5371, 5371, 5371, 5371, 5371, 5371, 5371, 5371, 5371, 5371, 5371, 5371, 5371, 5371, 5371, 5371, 5371, 5371, 5371, 5371, 5371, 5371, 5371, 5371, 5371, 5371, 5371, 5371, 5371, 5371, 5371, 5371, 5371, 5371, 5371, 5371, 5371, 5371, 5371, 5371, 5371, 5371, 5371, 5371, 5371, 5371, 5371, 5371, 5371, 5371, 5371, 5371, 5371, 5371, 5371, 5371, 5371, 5371, 5371, 5371, 5371, 5371, 5371, 5371, 5371, 5371, 5371, 5371, 5371, 5371, 5371, 5371, 5373, 5380, 5389, 5400, 5412, 5425, 5438, 5452, 5466, 5480, 5494, 5507, 5521, 5536, 5551, 5566, 5579, 5593, 5608, 5623, 5637, 5652, 5666, 5681, 5694, 5707, 5721, 5736, 5751, 5765, 5780, 5795, 5807, 5822, 5837, 5851, 5865, 5880, 5895, 5910, 5924, 5939, 5954, 5968, 5983, 5998, 6010, 6024, 6039, 6054, 6068, 6083, 6097, 6111, 6121, 6127, 6131, 6134, 6136, 6136, 6136, 6136, 6136, 6136, 6136, 6136, 6136, 6136, 6136, 6136, 6136, 6136, 6136, 6136, 6136, 6136, 6136, 6136, 6136, 6136, 6136, 6136, 6136, 6136, 6136, 6136, 6136, 6136, 6136, 6136, 6136, 6136, 6136, 6136, 6136, 6136, 6136, 6136, 6136, 6136, 6136, 6136, 6136, 6136, 6136, 6136, 6136, 6136, 6136, 6136, 6136, 6136, 6136, 6136, 6136, 6136, 6136, 6136, 6136, 6136, 6136, 6136, 6136, 6136, 6136, 6137, 6142, 6150, 6160, 6171, 6184, 6197, 6210, 6224, 6238, 6252, 6264, 6279, 6293, 6308, 6322, 6337, 6351, 6366, 6378, 6389, 6404, 6419, 6433, 6448, 6462, 6477, 6490, 6505, 6519, 6534, 6548, 6563, 6577, 6592, 6605, 6620, 6632, 6640, 6646, 6649, 6652, 6653, 6653, 6653, 6653, 6653, 6653, 6653, 6653, 6653, 6653, 6653, 6653, 6653, 6653, 6653, 6653, 6653, 6653, 6653, 6653, 6653, 6653, 6653, 6653, 6653, 6655, 6659, 6663, 6669, 6676, 6683, 6690, 6697, 6705, 6713, 6720, 6728, 6736, 6744, 6752, 6760, 6768, 6776, 6783, 6791, 6799, 6807, 6815, 6823, 6831, 6839, 6847, 6855, 6863, 6869, 6873, 6875, 6877, 6877, 6877, 6877, 6877, 6877, 6877, 6877, 6877, 6877, 6877, 6877, 6877, 6877, 6877, 6877, 6877, 6877, 6877, 6877, 6877, 6877, 6877, 6877, 6877, 6877, 6878, 6884, 6892, 6902, 6913, 6925, 6938, 6951, 6964, 6978, 6992, 7006, 7020, 7033, 7047, 7061, 7076, 7090, 7104, 7118, 7133, 7147, 7160, 7175, 7189, 7203, 7217, 7232, 7246, 7260, 7272, 7283, 7291, 7296, 7299, 7301, 7302, 7302, 7302, 7302, 7302, 7302, 7302, 7302, 7302, 7302, 7302, 7302, 7302, 7302, 7302, 7302, 7302, 7302, 7302, 7302, 7302, 7302, 7302, 7302, 7303, 7305, 7309, 7315, 7321, 7327, 7334, 7341, 7349, 7356, 7364, 7372, 7379, 7387, 7395, 7403, 7411, 7419, 7426, 7434, 7442, 7450, 7458, 7465, 7473, 7481, 7489, 7495, 7499, 7502, 7503, 7504, 7504, 7504, 7504, 7504, 7504, 7504, 7504, 7504, 7504, 7504, 7504, 7504, 7504, 7504, 7504, 7504, 7504, 7504, 7504, 7504, 7504, 7504, 7504, 7504, 7505, 7508, 7516, 7526, 7537, 7549, 7562, 7575, 7589, 7603, 7616, 7630, 7645, 7659, 7673, 7688, 7702, 7717, 7729, 7742, 7758, 7772, 7787, 7801, 7816, 7830, 7843, 7857, 7872, 7886, 7900, 7915, 7929, 7944, 7956, 7971, 7985, 7998, 8007, 8014, 8018, 8020, 8022, 8023, 8023, 8023, 8023, 8023, 8023, 8023, 8023, 8023, 8023, 8023, 8023, 8023, 8023, 8023, 8023, 8023, 8023, 8023, 8023, 8023, 8023, 8023, 8023, 8023, 8023, 8023, 8023, 8023, 8023, 8023, 8023, 8023, 8023, 8023, 8023, 8023, 8023, 8023, 8023, 8023, 8023, 8023, 8023, 8023, 8023, 8023, 8023, 8023, 8023, 8023, 8023, 8023, 8023, 8023, 8023, 8023, 8023, 8023, 8023, 8023, 8023, 8023, 8023, 8023, 8023, 8023, 8023, 8023, 8023, 8023, 8023, 8023, 8023, 8023, 8023, 8023, 8023, 8023, 8023, 8023, 8023, 8023, 8023, 8023, 8023, 8023, 8023, 8023, 8023, 8023, 8023, 8023, 8023, 8023, 8023, 8023, 8023, 8023, 8023, 8023, 8023, 8023, 8023, 8023, 8023, 8023, 8023, 8023, 8023, 8023, 8023, 8023, 8023, 8023, 8023, 8023, 8023, 8023, 8023, 8023, 8023, 8023, 8023, 8023, 8023, 8023, 8023, 8023, 8023, 8023, 8023, 8023, 8023, 8023, 8023, 8023, 8023, 8023, 8023, 8023, 8023, 8023, 8023, 8023, 8023, 8023, 8023, 8023, 8023, 8023, 8023, 8023, 8023, 8023, 8023, 8023, 8023, 8023, 8023, 8023, 8023, 8023, 8023, 8023, 8023, 8023, 8023, 8023, 8023, 8023, 8023, 8023, 8023, 8023, 8023, 8023, 8023, 8023, 8023, 8023, 8023, 8023, 8023, 8023, 8023, 8023, 8023, 8023, 8023, 8023, 8023, 8023, 8023, 8023, 8023, 8023, 8023, 8023, 8023, 8023, 8023, 8023, 8023, 8023, 8023, 8023, 8023, 8023, 8023, 8023, 8023, 8023, 8023, 8023, 8023, 8023, 8023, 8023, 8023, 8023, 8023, 8023, 8023, 8023, 8023, 8023, 8023, 8023, 8023, 8023, 8023, 8023, 8023, 8023, 8023, 8023, 8023, 8023, 8023, 8023, 8023, 8023, 8023, 8023, 8023, 8023, 8023, 8023, 8023, 8023, 8023, 8023, 8023, 8023, 8023, 8023, 8023, 8023, 8023, 8023, 8023, 8023, 8023, 8023, 8023, 8023, 8023, 8023, 8023, 8023, 8023, 8023, 8023, 8023, 8023, 8023, 8023, 8023, 8023, 8023, 8023, 8023, 8023, 8023, 8023, 8023, 8023, 8023, 8023, 8023, 8023, 8023, 8023, 8023, 8023, 8023, 8023, 8023, 8023, 8023, 8023, 8023, 8023, 8023, 8023, 8023, 8023, 8023, 8023, 8023, 8023, 8023, 8023, 8023, 8023, 8023, 8023, 8023, 8023, 8023, 8023, 8023, 8023, 8023, 8023, 8023, 8023, 8023, 8023, 8023, 8023, 8023, 8023, 8023, 8023, 8023, 8023, 8023, 8023, 8023, 8023, 8023, 8023, 8023, 8023, 8023, 8023, 8023, 8023, 8023, 8023, 8023, 8023, 8023, 8023, 8023, 8023, 8023, 8023, 8023, 8023, 8023, 8023, 8023, 8023, 8023, 8023, 8023, 8023, 8023, 8023, 8023, 8023, 8023, 8023, 8023, 8023, 8023, 8023, 8023, 8023, 8023, 8023, 8023, 8023, 8023, 8023, 8023, 8023, 8023, 8023, 8023, 8023, 8023, 8023, 8023, 8023, 8023, 8023, 8023, 8023, 8023, 8023, 8023, 8023, 8023, 8023, 8023, 8023, 8023, 8023, 8023, 8023, 8023, 8023, 8023, 8023, 8023, 8023, 8023, 8023, 8023, 8023, 8023, 8023, 8023, 8023, 8023, 8023, 8023, 8023, 8023, 8023, 8023, 8023, 8023, 8023, 8023, 8023, 8023, 8023, 8023, 8023, 8023, 8023, 8023, 8023, 8023, 8023, 8023, 8023, 8023, 8023, 8023, 8023, 8023, 8023, 8023, 8023, 8023, 8023, 8023, 8023, 8023, 8023, 8023, 8023, 8023, 8023, 8023, 8023, 8023, 8023, 8023, 8023, 8023, 8023, 8023, 8023, 8023, 8023, 8023, 8023, 8023, 8023, 8023, 8023, 8023, 8023, 8023, 8023, 8023, 8023, 8023, 8023, 8023, 8023, 8023, 8023, 8023, 8023, 8023, 8023, 8023, 8023, 8023, 8023, 8023, 8023, 8023, 8023, 8023, 8023, 8023, 8023, 8023, 8023, 8023, 8023, 8023, 8023, 8023, 8023, 8023, 8023, 8023, 8023, 8023, 8023, 8023, 8023, 8023, 8023, 8023, 8023, 8023, 8023, 8023, 8023, 8023, 8023, 8023, 8023, 8023, 8023, 8023, 8023, 8023, 8023, 8023, 8023, 8023, 8023, 8023, 8023, 8023, 8023, 8023, 8023, 8023, 8023, 8023, 8023, 8023, 8023, 8023, 8023, 8023, 8023, 8023, 8023, 8023, 8023, 8023, 8023, 8023, 8023, 8023, 8023, 8023, 8023, 8023, 8023, 8023, 8023, 8023, 8023, 8023, 8023, 8023, 8023, 8023, 8023, 8023, 8023, 8023, 8023, 8023, 8023, 8023, 8023, 8023, 8023, 8023, 8023, 8023, 8023, 8023, 8023, 8023, 8023, 8023, 8023, 8023, 8023, 8023, 8023, 8023, 8023, 8023, 8023, 8023, 8023, 8023, 8023, 8023, 8023, 8023, 8023, 8023, 8023, 8023, 8023, 8023, 8023, 8023, 8023, 8023, 8023, 8023, 8023, 8023, 8023, 8023, 8023, 8023, 8023, 8023, 8023, 8023, 8023, 8023, 8023, 8023, 8023, 8023, 8023, 8023, 8023, 8023, 8023, 8023, 8023, 8023, 8023, 8023, 8023, 8023, 8023, 8023, 8023, 8023, 8023, 8023, 8023, 8023, 8023, 8023, 8023, 8023, 8023, 8023, 8023, 8023, 8023, 8023, 8023, 8023, 8023, 8023, 8023, 8023, 8023, 8023, 8023, 8023, 8023, 8023, 8023, 8023, 8023, 8023, 8023, 8023, 8023, 8023, 8023, 8023, 8023, 8023, 8023, 8023, 8023, 8023, 8023, 8023, 8023, 8023, 8023, 8023, 8023, 8023, 8023, 8023, 8023, 8023, 8023, 8023, 8023, 8023, 8023, 8023, 8023, 8023, 8023, 8023, 8023, 8023, 8023, 8023, 8023, 8023, 8023, 8023, 8023, 8023, 8023, 8023, 8023, 8023, 8023, 8023, 8023, 8023, 8023, 8023, 8023, 8023, 8023, 8023, 8023, 8023, 8023, 8023, 8023, 8023, 8023, 8023, 8023, 8023, 8023, 8023, 8023, 8023, 8023, 8023, 8023, 8023, 8023, 8023, 8023, 8023, 8023, 8023, 8023, 8023, 8023, 8023, 8023, 8023, 8023, 8023, 8023, 8023, 8023, 8023, 8023, 8023, 8023, 8023]



ctl = 0
ctr = 0
ptl = left[0]
ptr = right[0]
ntheta = 0
xt = 0
yt = 0
xs = []
ys = []

for i in range(1, min(len(left), len(right))):
    if left[i] == 2:
        print(i)
    ctl = left[i]
    ctr = right[i]

    dl = (ctl - ptl) * DISTANCE_PER_TICK
    dr = (ctr - ptr) * DISTANCE_PER_TICK

    d = (dl+dr)/2
    thetha = (dl-dr)/0.16
    
    xt += d*math.cos(ntheta + thetha/2)
    yt += d*math.sin(ntheta + thetha/2)
    ntheta += thetha

    xs.append(xt)
    ys.append(yt)

    ptl = left[i]
    ptr = right[i]


plt.plot(xs,ys)
plt.show()

# print(xs)
# print(ys)

